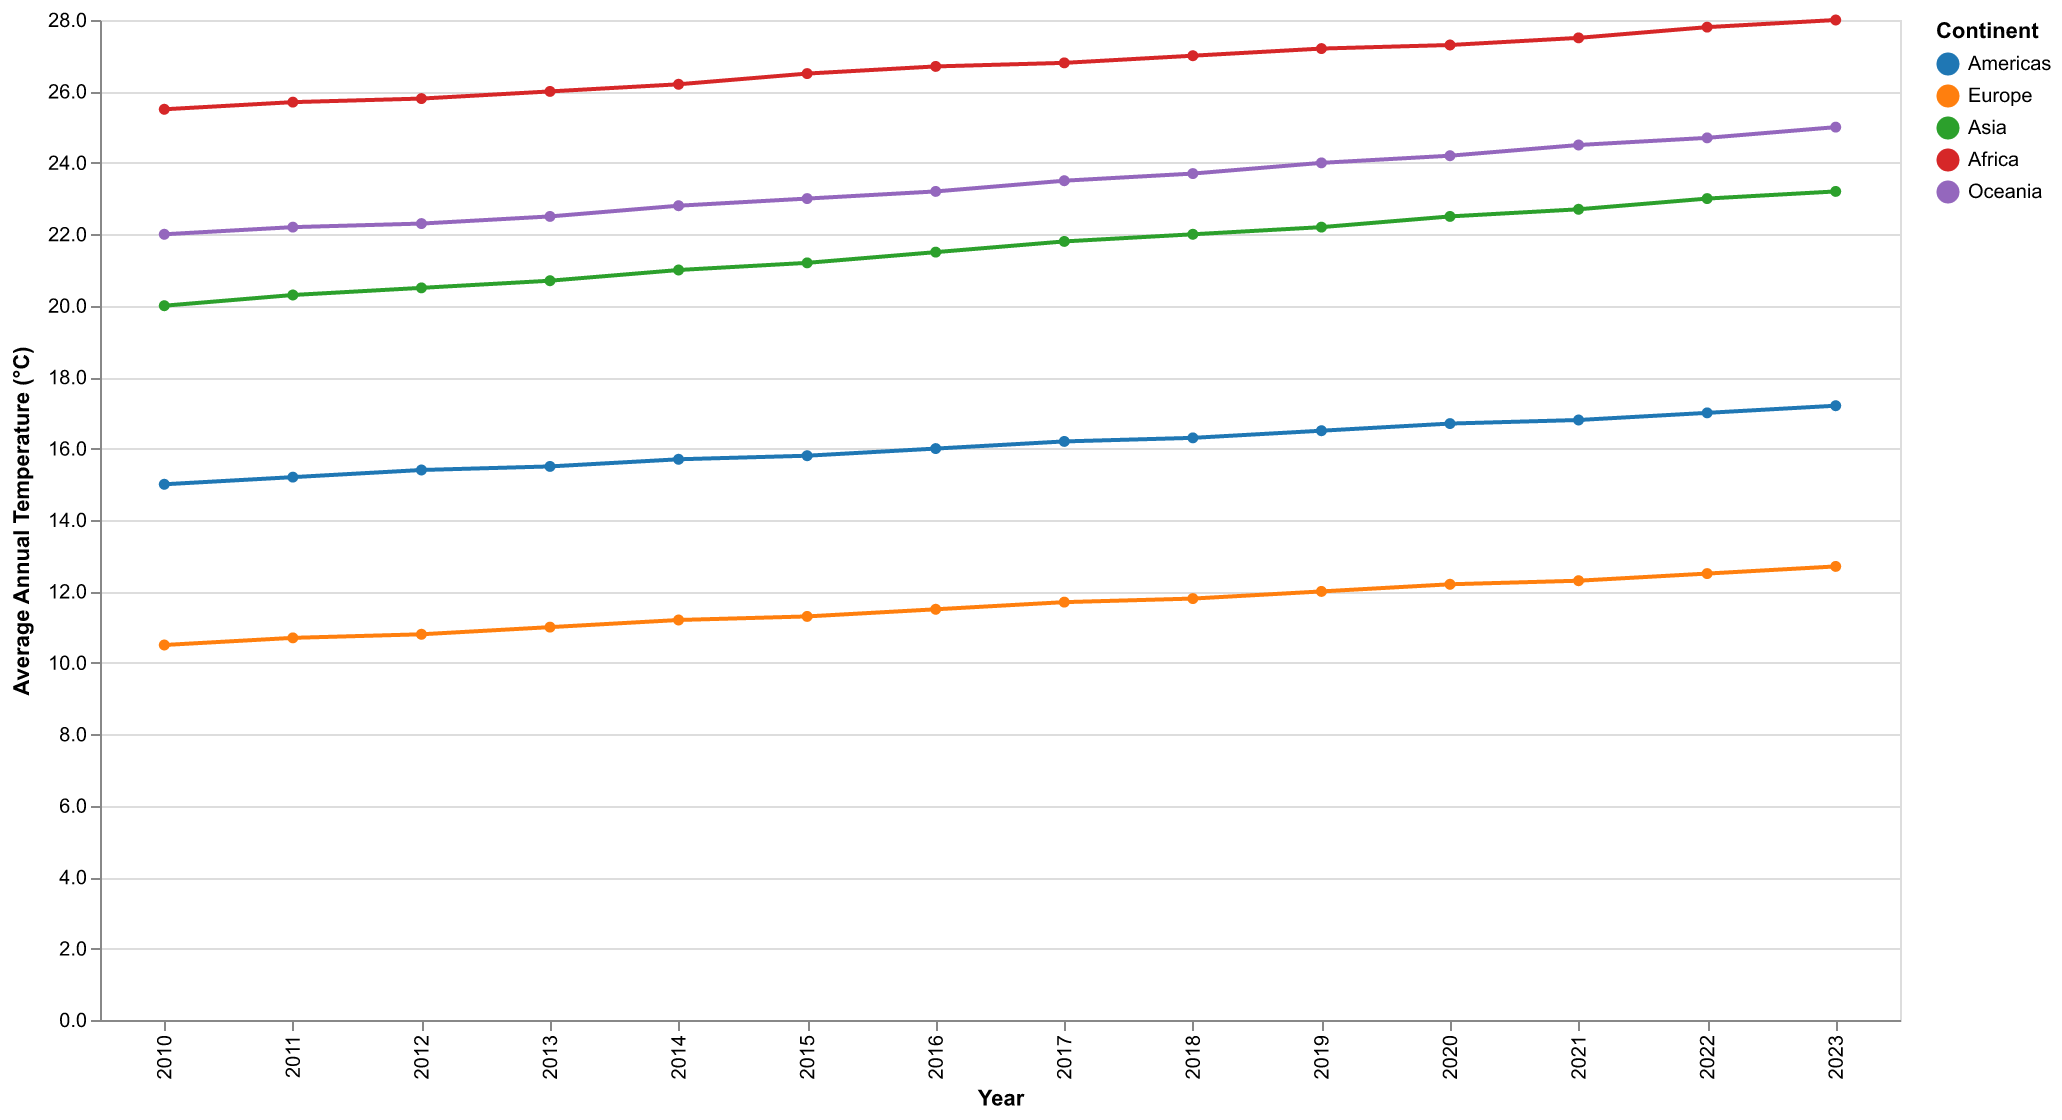

Values plotted in this chart, from the file beside it:
Year, Americas, Europe, Asia, Africa, Oceania
2010, 15.0, 10.5, 20.0, 25.5, 22.0
2011, 15.2, 10.7, 20.3, 25.7, 22.2
2012, 15.4, 10.8, 20.5, 25.8, 22.3
2013, 15.5, 11.0, 20.7, 26.0, 22.5
2014, 15.7, 11.2, 21.0, 26.2, 22.8
2015, 15.8, 11.3, 21.2, 26.5, 23.0
2016, 16.0, 11.5, 21.5, 26.7, 23.2
2017, 16.2, 11.7, 21.8, 26.8, 23.5
2018, 16.3, 11.8, 22.0, 27.0, 23.7
2019, 16.5, 12.0, 22.2, 27.2, 24.0
2020, 16.7, 12.2, 22.5, 27.3, 24.2
2021, 16.8, 12.3, 22.7, 27.5, 24.5
2022, 17.0, 12.5, 23.0, 27.8, 24.7
2023, 17.2, 12.7, 23.2, 28.0, 25.0
